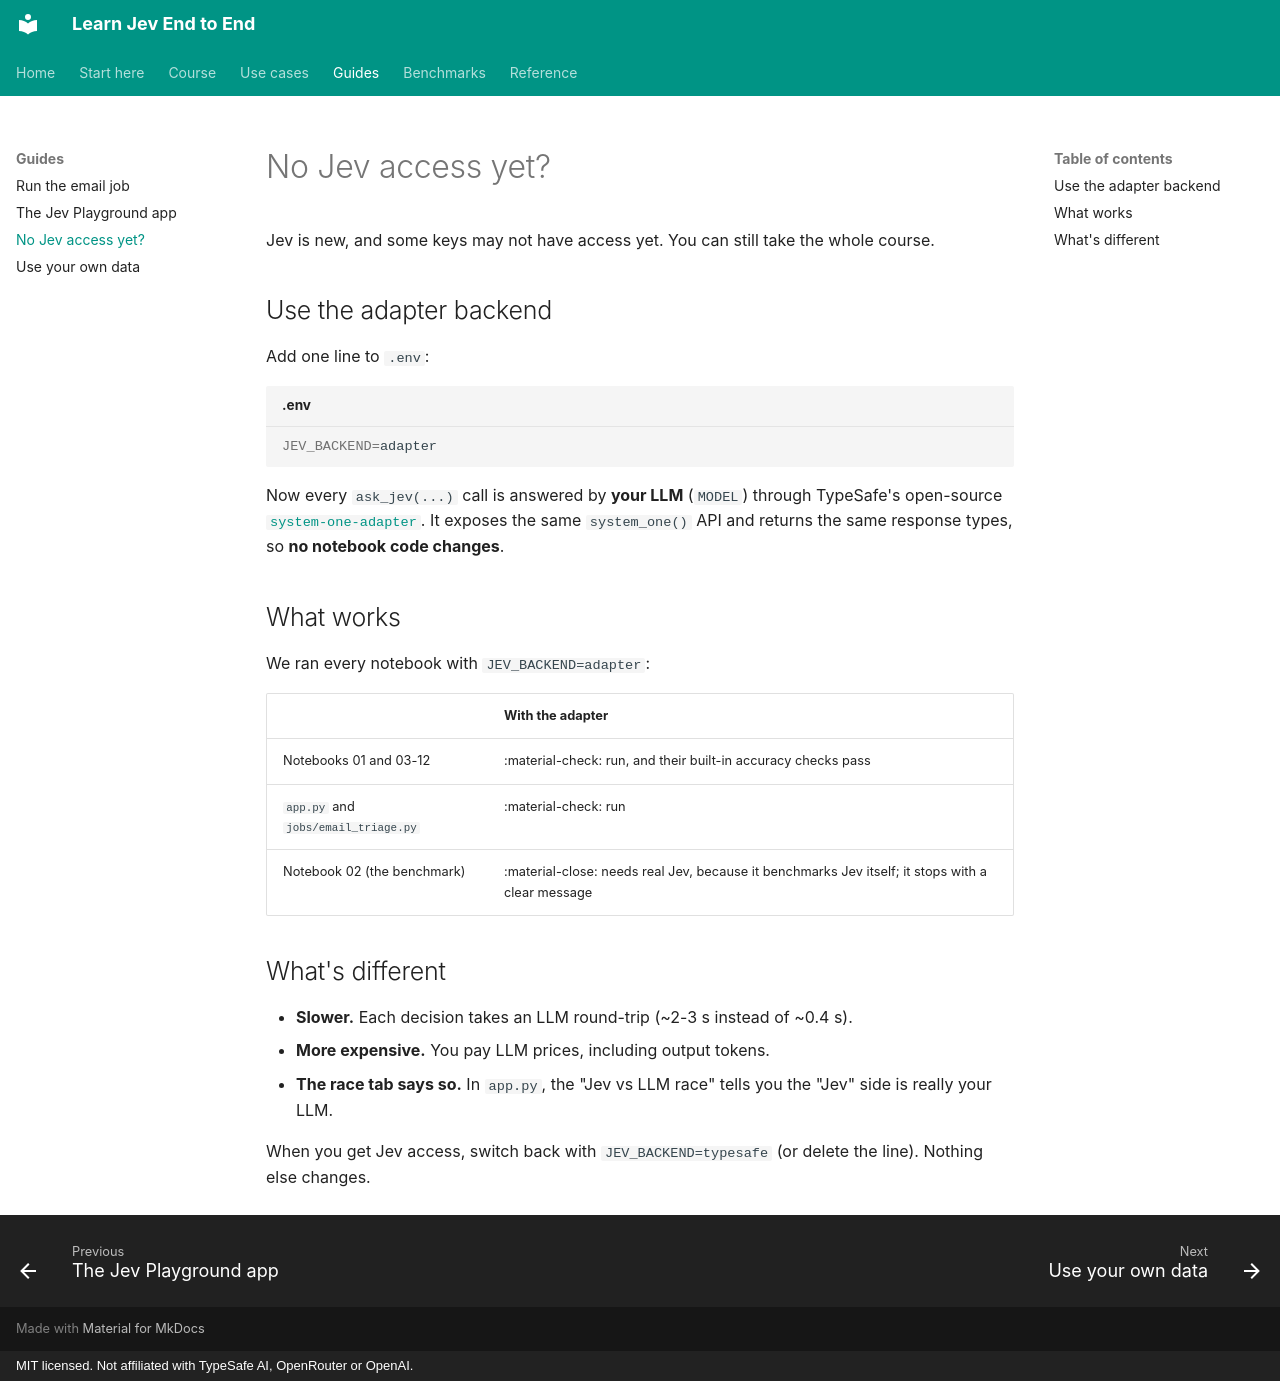

repository: harshithsunku/learn-jev-end-to-end · page: guides/no-jev-access/index.html · generator: mkdocs · copyright: MIT licensed. Not affiliated with TypeSafe AI, OpenRouter or OpenAI.

# No Jev access yet?

Jev is new, and some keys may not have access yet. You can still take the whole course.

## Use the adapter backend

Add one line to `.env`:

```bash title=".env"
JEV_BACKEND=adapter
```

Now every `ask_jev(...)` call is answered by **your LLM** (`MODEL`) through TypeSafe's open-source
[`system-one-adapter`](https://github.com/typesafe-ai/system-one-adapter-python). It exposes the same
`system_one()` API and returns the same response types, so **no notebook code changes**.

## What works

We ran every notebook with `JEV_BACKEND=adapter`:

| | With the adapter |
|---|---|
| Notebooks 01 and 03-12 | :material-check: run, and their built-in accuracy checks pass |
| `app.py` and `jobs/email_triage.py` | :material-check: run |
| Notebook 02 (the benchmark) | :material-close: needs real Jev, because it benchmarks Jev itself; it stops with a clear message |

## What's different

- **Slower.** Each decision takes an LLM round-trip (~2-3 s instead of ~0.4 s).
- **More expensive.** You pay LLM prices, including output tokens.
- **The race tab says so.** In `app.py`, the "Jev vs LLM race" tells you the "Jev" side is really your LLM.

When you get Jev access, switch back with `JEV_BACKEND=typesafe` (or delete the line). Nothing else changes.
